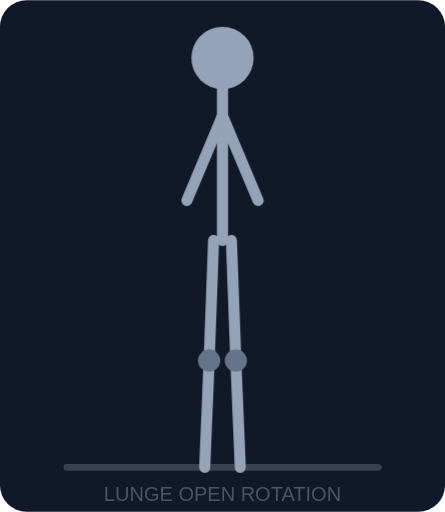
t = 0.00 s
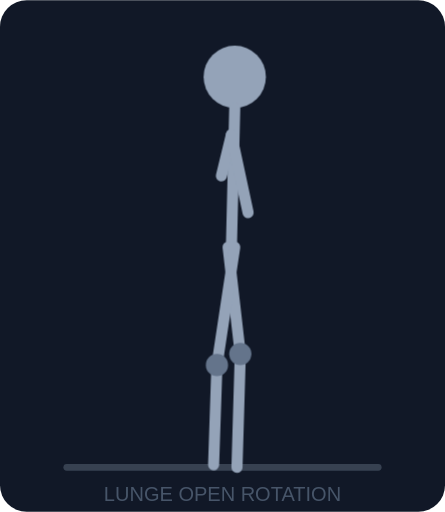
t = 1.33 s
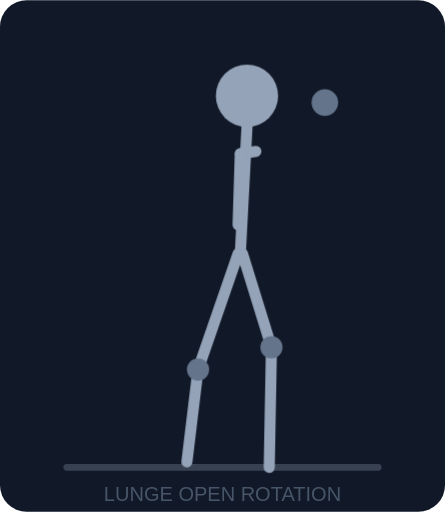
t = 2.67 s
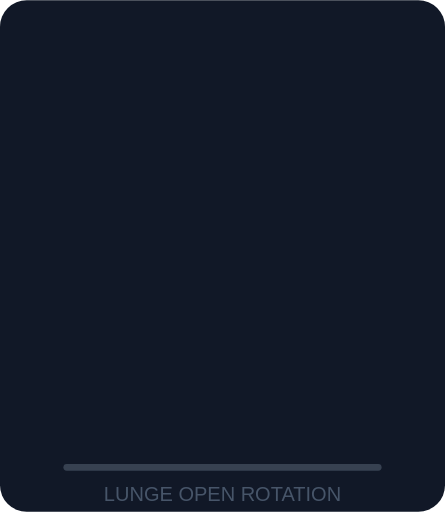
t = 4.00 s
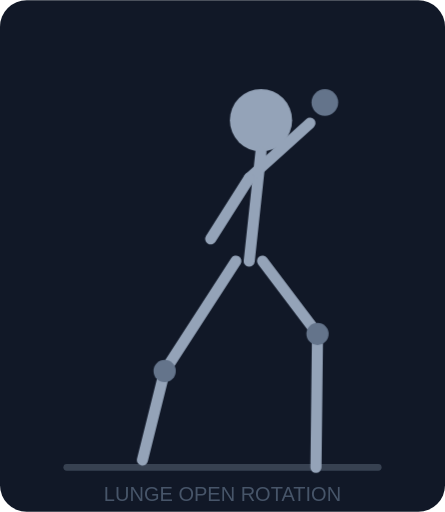
t = 5.33 s
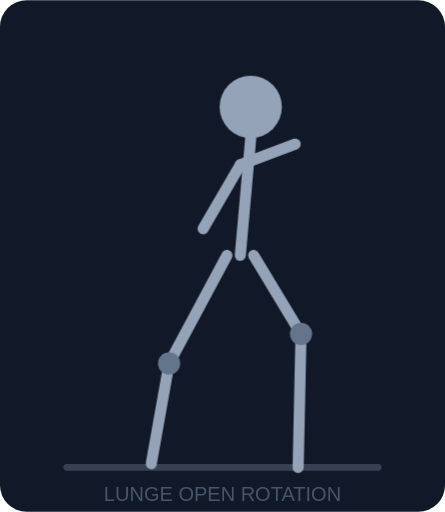
t = 6.67 s

The animated SVG that drew these frames (rendered in a browser with its animation timeline set to each time). Animation: 8 CSS @keyframes rules; one cycle of 8.00 s, repeats indefinitely.

<svg xmlns="http://www.w3.org/2000/svg" viewBox="0 0 200 230">
<defs><style>
    .f1{animation:sh1 8s linear infinite}.f2{animation:sh2 8s linear infinite}.f3{animation:sh3 8s linear infinite}.f4{animation:sh4 8s linear infinite}.f5{animation:sh5 8s linear infinite}.f6{animation:sh6 8s linear infinite}.f7{animation:sh7 8s linear infinite}.f8{animation:sh8 8s linear infinite}
    @keyframes sh1{0%,10.2%{opacity:1}12.5%,100%{opacity:0}}
    @keyframes sh2{0%,12.5%{opacity:0}14.8%,22.7%{opacity:1}25%,100%{opacity:0}}
    @keyframes sh3{0%,25%{opacity:0}27.3%,35.2%{opacity:1}37.5%,100%{opacity:0}}
    @keyframes sh4{0%,37.5%{opacity:0}39.8%,47.7%{opacity:1}50%,100%{opacity:0}}
    @keyframes sh5{0%,50%{opacity:0}52.3%,60.2%{opacity:1}62.5%,100%{opacity:0}}
    @keyframes sh6{0%,62.5%{opacity:0}64.8%,72.7%{opacity:1}75%,100%{opacity:0}}
    @keyframes sh7{0%,75%{opacity:0}77.3%,85.2%{opacity:1}87.5%,100%{opacity:0}}
    @keyframes sh8{0%,87.5%{opacity:0}89.8%,97.7%{opacity:1}100%{opacity:0}}
  </style></defs>
<rect width="200" height="230" fill="#111827" rx="12"/>
<line x1="30" y1="210" x2="170" y2="210" stroke="#374151" stroke-width="3" stroke-linecap="round"/>

<!-- f1: Standing, arms at sides, about to step forward -->
<g class="f1" stroke="#94a3b8" stroke-width="5" stroke-linecap="round" stroke-linejoin="round" fill="none">
    <circle cx="100" cy="26" r="14" fill="#94a3b8" stroke="none"/>
    <line x1="100" y1="40" x2="100" y2="108"/>
    <line x1="100" y1="52" x2="84" y2="90"/>
    <line x1="100" y1="52" x2="116" y2="90"/>
    <line x1="96" y1="108" x2="94" y2="162"/>
    <line x1="94" y1="162" x2="92" y2="210"/>
    <line x1="104" y1="108" x2="106" y2="162"/>
    <line x1="106" y1="162" x2="108" y2="210"/>
    <circle cx="94" cy="162" r="5" fill="#64748b" stroke="none"/>
    <circle cx="106" cy="162" r="5" fill="#64748b" stroke="none"/>
  </g>
<g class="f2" stroke="#94a3b8" stroke-width="5" stroke-linecap="round" stroke-linejoin="round" fill="none">
    <circle cx="105.5" cy="34.5" r="14" fill="#94a3b8" stroke="none"/>
    <line x1="105.5" y1="48.5" x2="104" y2="111"/>
    <line x1="104" y1="60.5" x2="99.5" y2="79"/>
    <line x1="104" y1="60.5" x2="111.5" y2="95.5"/>
    <line x1="102.5" y1="111" x2="108" y2="159"/>
    <line x1="108" y1="159" x2="106.5" y2="210"/>
    <line x1="105.5" y1="111" x2="97.5" y2="164"/>
    <line x1="97.5" y1="164" x2="96" y2="208.8"/>
    <circle cx="108" cy="159" r="5" fill="#64748b" stroke="none"/>
    <circle cx="97.5" cy="164" r="5" fill="#64748b" stroke="none"/>
  </g>
<g class="f3" stroke="#94a3b8" stroke-width="5" stroke-linecap="round" stroke-linejoin="round" fill="none">
    <circle cx="111" cy="43" r="14" fill="#94a3b8" stroke="none"/>
    <line x1="111" y1="57" x2="108" y2="114"/>
    <line x1="108" y1="69" x2="115" y2="68"/>
    <line x1="108" y1="69" x2="107" y2="101"/>
    <line x1="109" y1="114" x2="122" y2="156"/>
    <line x1="122" y1="156" x2="121" y2="210"/>
    <line x1="107" y1="114" x2="89" y2="166"/>
    <line x1="89" y1="166" x2="84" y2="207.5"/>
    <circle cx="146" cy="46" r="6" fill="#64748b" stroke="none"/>
    <circle cx="122" cy="156" r="5" fill="#64748b" stroke="none"/>
    <circle cx="89" cy="166" r="5" fill="#64748b" stroke="none"/>
  </g>
<g class="f4" stroke="#94a3b8" stroke-width="5" stroke-linecap="round" stroke-linejoin="round" fill="none">
    <circle cx="116.5" cy="51.5" r="14" fill="#94a3b8" stroke="none"/>
    <line x1="116.5" y1="65.5" x2="112" y2="117"/>
    <line x1="112" y1="77.5" x2="130.5" y2="57"/>
    <line x1="112" y1="77.5" x2="102.5" y2="106.5"/>
    <line x1="115.5" y1="117" x2="136" y2="153"/>
    <line x1="136" y1="153" x2="135.5" y2="210"/>
    <line x1="108.5" y1="117" x2="80.5" y2="168"/>
    <line x1="80.5" y1="168" x2="72" y2="206.3"/>
    <circle cx="146" cy="46" r="6" fill="#64748b" stroke="none"/>
    <circle cx="136" cy="153" r="5" fill="#64748b" stroke="none"/>
    <circle cx="80.5" cy="168" r="5" fill="#64748b" stroke="none"/>
  </g>
<g class="f5" stroke="#94a3b8" stroke-width="5" stroke-linecap="round" stroke-linejoin="round" fill="none">
    <circle cx="122" cy="60" r="14" fill="#94a3b8" stroke="none"/>
    <line x1="122" y1="74" x2="116" y2="120"/>
    <line x1="116" y1="86" x2="146" y2="46"/>
    <line x1="116" y1="86" x2="98" y2="112"/>
    <line x1="122" y1="120" x2="150" y2="150"/>
    <line x1="150" y1="150" x2="150" y2="210"/>
    <line x1="110" y1="120" x2="72" y2="170"/>
    <line x1="72" y1="170" x2="60" y2="205"/>
    <circle cx="146" cy="46" r="6" fill="#64748b" stroke="none"/>
    <circle cx="150" cy="150" r="5" fill="#64748b" stroke="none"/>
    <circle cx="72" cy="170" r="5" fill="#64748b" stroke="none"/>
  </g>
<g class="f6" stroke="#94a3b8" stroke-width="5" stroke-linecap="round" stroke-linejoin="round" fill="none">
    <circle cx="117.3" cy="54" r="14" fill="#94a3b8" stroke="none"/>
    <line x1="117.3" y1="68" x2="112" y2="117.3"/>
    <line x1="112" y1="80" x2="139.3" y2="55.3"/>
    <line x1="112" y1="80" x2="94.7" y2="107.3"/>
    <line x1="118" y1="117.3" x2="142.7" y2="150"/>
    <line x1="142.7" y1="150" x2="142" y2="210"/>
    <line x1="106" y1="117.3" x2="74" y2="166.7"/>
    <line x1="74" y1="166.7" x2="64" y2="206.7"/>
    <circle cx="146" cy="46" r="6" fill="#64748b" stroke="none"/>
    <circle cx="142.7" cy="150" r="5" fill="#64748b" stroke="none"/>
    <circle cx="74" cy="166.7" r="5" fill="#64748b" stroke="none"/>
  </g>
<g class="f7" stroke="#94a3b8" stroke-width="5" stroke-linecap="round" stroke-linejoin="round" fill="none">
    <circle cx="112.7" cy="48" r="14" fill="#94a3b8" stroke="none"/>
    <line x1="112.7" y1="62" x2="108" y2="114.7"/>
    <line x1="108" y1="74" x2="132.7" y2="64.7"/>
    <line x1="108" y1="74" x2="91.3" y2="102.7"/>
    <line x1="114" y1="114.7" x2="135.3" y2="150"/>
    <line x1="135.3" y1="150" x2="134" y2="210"/>
    <line x1="102" y1="114.7" x2="76" y2="163.3"/>
    <line x1="76" y1="163.3" x2="68" y2="208.3"/>
    <circle cx="135.3" cy="150" r="5" fill="#64748b" stroke="none"/>
    <circle cx="76" cy="163.3" r="5" fill="#64748b" stroke="none"/>
  </g>
<g class="f8" stroke="#94a3b8" stroke-width="5" stroke-linecap="round" stroke-linejoin="round" fill="none">
    <circle cx="108" cy="42" r="14" fill="#94a3b8" stroke="none"/>
    <line x1="108" y1="56" x2="104" y2="112"/>
    <line x1="104" y1="68" x2="126" y2="74"/>
    <line x1="104" y1="68" x2="88" y2="98"/>
    <line x1="110" y1="112" x2="128" y2="150"/>
    <line x1="128" y1="150" x2="126" y2="210"/>
    <line x1="98" y1="112" x2="78" y2="160"/>
    <line x1="78" y1="160" x2="72" y2="210"/>
    <circle cx="128" cy="150" r="5" fill="#64748b" stroke="none"/>
    <circle cx="78" cy="160" r="5" fill="#64748b" stroke="none"/>
  </g>

<text x="100" y="225" text-anchor="middle" font-size="9" fill="#475569" font-family="sans-serif">LUNGE OPEN ROTATION</text>
</svg>
